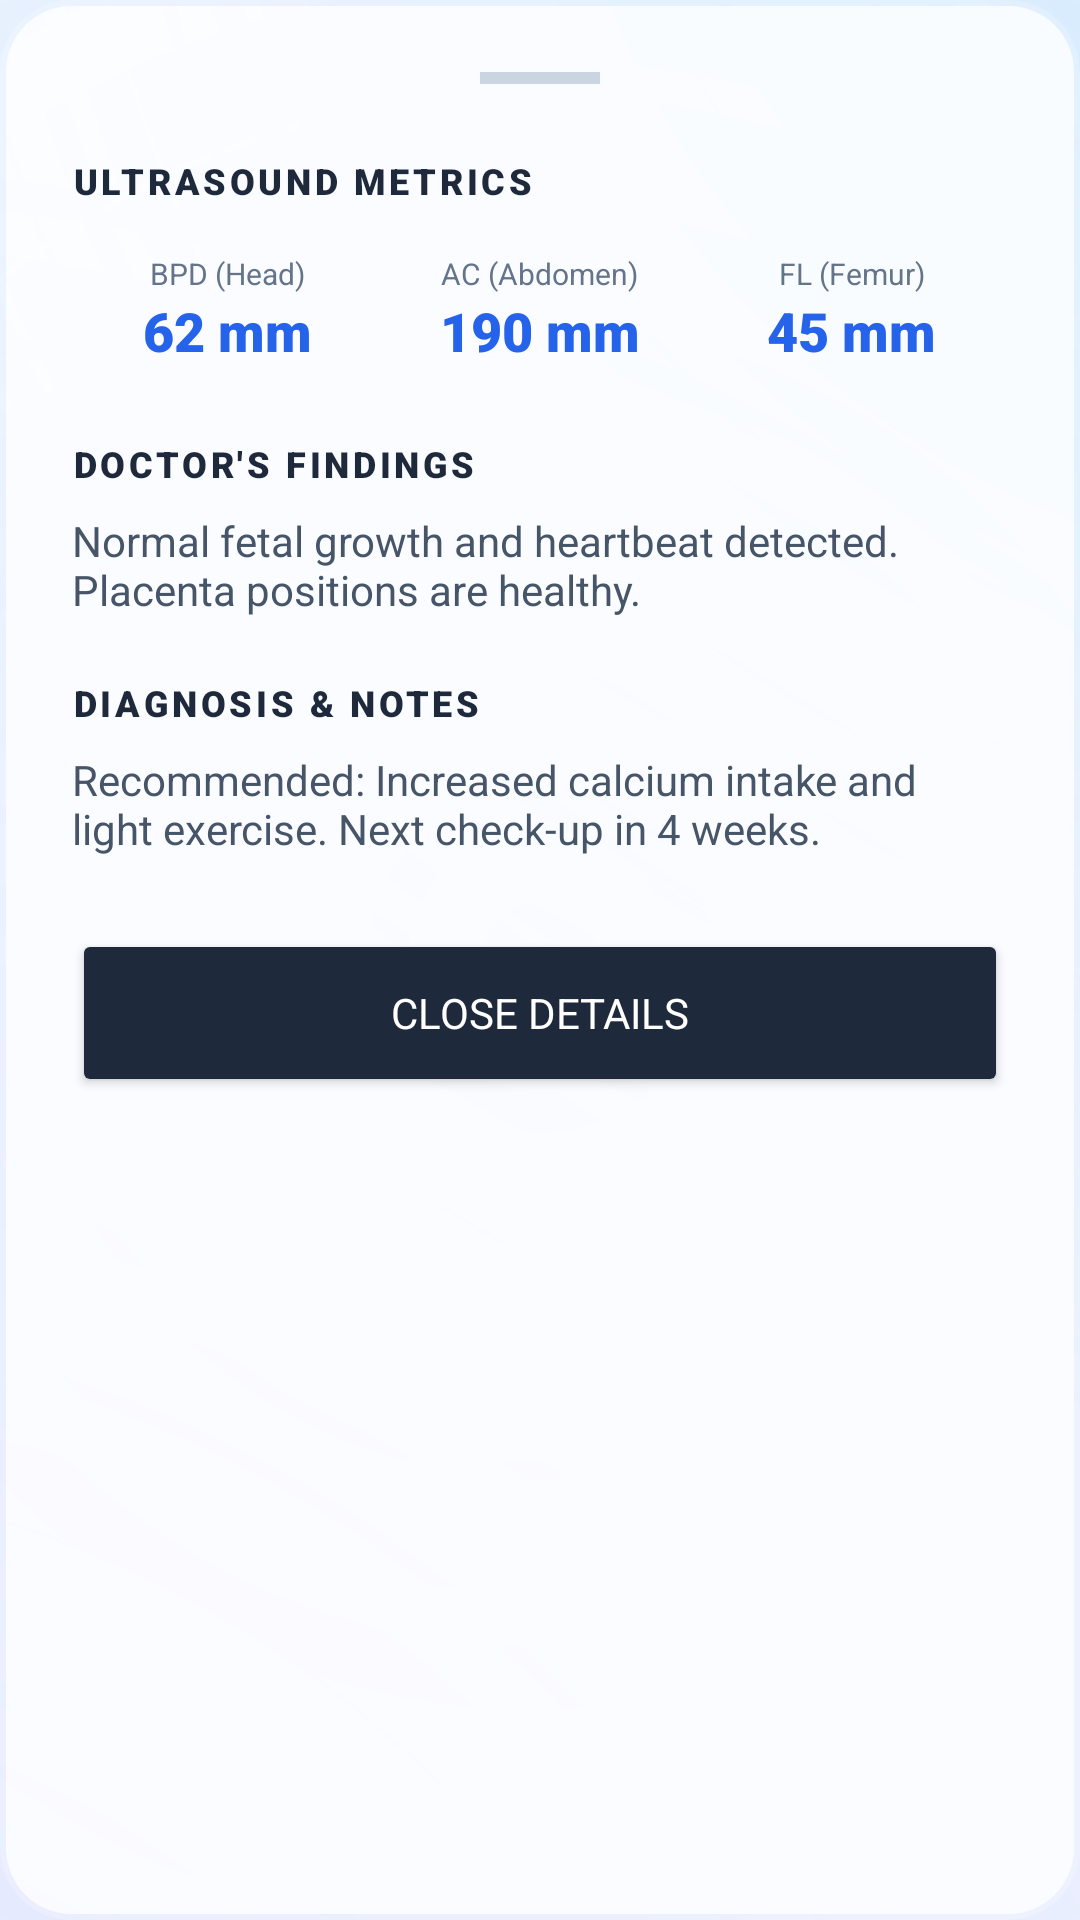

Android layout source for this screen:
<!-- AndroidManifest.xml: application theme Theme.AlagwaApp -->
<!-- res/layout/dialog_record_detail.xml -->
<?xml version="1.0" encoding="utf-8"?>
<LinearLayout xmlns:android="http://schemas.android.com/apk/res/android"
    xmlns:app="http://schemas.android.com/apk/res-auto"
    android:layout_width="match_parent"
    android:layout_height="wrap_content"
    android:background="@drawable/bg_glass_card_white"
    android:orientation="vertical"
    android:padding="24dp"
    app:layout_behavior="com.google.android.material.bottomsheet.BottomSheetBehavior">

    
    <View
        android:layout_width="40dp"
        android:layout_height="4dp"
        android:layout_gravity="center_horizontal"
        android:layout_marginBottom="24dp"
        android:background="#CBD5E1" />

    <TextView
        android:layout_width="wrap_content"
        android:layout_height="wrap_content"
        android:text="ULTRASOUND METRICS"
        android:textColor="#1E293B"
        android:textSize="12sp"
        android:fontFamily="sans-serif-black"
        android:letterSpacing="0.1"
        android:layout_marginBottom="16dp" />

    
    <GridLayout
        android:layout_width="match_parent"
        android:layout_height="wrap_content"
        android:columnCount="3"
        android:rowCount="1"
        android:layout_marginBottom="24dp">

        
        <LinearLayout
            android:layout_width="0dp"
            android:layout_height="wrap_content"
            android:layout_columnWeight="1"
            android:gravity="center"
            android:orientation="vertical">
            <TextView
                android:layout_width="wrap_content"
                android:layout_height="wrap_content"
                android:text="BPD (Head)"
                android:textColor="#64748B"
                android:textSize="10sp" />
            <TextView
                android:id="@+id/tvDetailBPD"
                android:layout_width="wrap_content"
                android:layout_height="wrap_content"
                android:text="62 mm"
                android:textColor="#2563EB"
                android:textSize="18sp"
                android:fontFamily="sans-serif-black" />
        </LinearLayout>

        
        <LinearLayout
            android:layout_width="0dp"
            android:layout_height="wrap_content"
            android:layout_columnWeight="1"
            android:gravity="center"
            android:orientation="vertical">
            <TextView
                android:layout_width="wrap_content"
                android:layout_height="wrap_content"
                android:text="AC (Abdomen)"
                android:textColor="#64748B"
                android:textSize="10sp" />
            <TextView
                android:id="@+id/tvDetailAC"
                android:layout_width="wrap_content"
                android:layout_height="wrap_content"
                android:text="190 mm"
                android:textColor="#2563EB"
                android:textSize="18sp"
                android:fontFamily="sans-serif-black" />
        </LinearLayout>

        
        <LinearLayout
            android:layout_width="0dp"
            android:layout_height="wrap_content"
            android:layout_columnWeight="1"
            android:gravity="center"
            android:orientation="vertical">
            <TextView
                android:layout_width="wrap_content"
                android:layout_height="wrap_content"
                android:text="FL (Femur)"
                android:textColor="#64748B"
                android:textSize="10sp" />
            <TextView
                android:id="@+id/tvDetailFL"
                android:layout_width="wrap_content"
                android:layout_height="wrap_content"
                android:text="45 mm"
                android:textColor="#2563EB"
                android:textSize="18sp"
                android:fontFamily="sans-serif-black" />
        </LinearLayout>
    </GridLayout>

    
    <TextView
        android:layout_width="wrap_content"
        android:layout_height="wrap_content"
        android:text="DOCTOR'S FINDINGS"
        android:textColor="#1E293B"
        android:textSize="12sp"
        android:fontFamily="sans-serif-black"
        android:letterSpacing="0.1"
        android:layout_marginBottom="8dp" />

    <TextView
        android:id="@+id/tvDetailFindings"
        android:layout_width="match_parent"
        android:layout_height="wrap_content"
        android:text="Normal fetal growth and heartbeat detected. Placenta positions are healthy."
        android:textColor="#475569"
        android:textSize="14sp"
        android:layout_marginBottom="20dp" />

    <TextView
        android:layout_width="wrap_content"
        android:layout_height="wrap_content"
        android:text="DIAGNOSIS &amp; NOTES"
        android:textColor="#1E293B"
        android:textSize="12sp"
        android:fontFamily="sans-serif-black"
        android:letterSpacing="0.1"
        android:layout_marginBottom="8dp" />

    <TextView
        android:id="@+id/tvDetailNotes"
        android:layout_width="match_parent"
        android:layout_height="wrap_content"
        android:text="Recommended: Increased calcium intake and light exercise. Next check-up in 4 weeks."
        android:textColor="#475569"
        android:textSize="14sp"
        android:layout_marginBottom="24dp" />

    <Button
        android:id="@+id/btnCloseDetail"
        android:layout_width="match_parent"
        android:layout_height="56dp"
        android:backgroundTint="#1E293B"
        android:text="Close Details"
        android:textColor="#FFFFFF"
        android:fontFamily="sans-serif-bold"
        app:cornerRadius="16dp" />

</LinearLayout>
<!-- resources referenced by this layout -->
<resources>
  <!-- drawable bg_glass_card_white (drawable) -->
  <?xml version="1.0" encoding="utf-8"?>
  <layer-list xmlns:android="http://schemas.android.com/apk/res/android">
      
      <item>
          <shape android:shape="rectangle">
              <corners android:radius="24dp"/>
              <solid android:color="#33FFFFFF"/> 
          </shape>
      </item>
      
      <item android:left="2dp" android:right="2dp" android:top="2dp" android:bottom="2dp">
          <shape android:shape="rectangle">
              <corners android:radius="22dp"/>
              <solid android:color="#CCFFFFFF"/> 
          </shape>
      </item>
  </layer-list>
  <style name="Theme.AlagwaApp" parent="Base.Theme.AlagwaApp" />
  <style name="Base.Theme.AlagwaApp" parent="Theme.Material3.DayNight.NoActionBar">
          
          <item name="android:windowBackground">@drawable/bg_app_premium_aura</item>
          <item name="android:statusBarColor">@android:color/transparent</item>
          <item name="android:windowLightStatusBar">true</item>
      </style>
  <!-- drawable bg_app_premium_aura (drawable) -->
  <?xml version="1.0" encoding="utf-8"?>
  <layer-list xmlns:android="http://schemas.android.com/apk/res/android">
      
      <item>
          <shape android:shape="rectangle">
              <solid android:color="#F8FAFF" />
          </shape>
      </item>
  
      
      <item>
          <shape android:shape="rectangle">
              <gradient
                  android:type="radial"
                  android:gradientRadius="1000dp"
                  android:centerX="0.5"
                  android:centerY="0.5"
                  android:startColor="#1A5B9FF9"
                  android:endColor="#00000000" />
          </shape>
      </item>
  
      
      <item android:top="-100dp" android:right="-100dp">
          <shape android:shape="rectangle">
              <gradient
                  android:type="radial"
                  android:gradientRadius="600dp"
                  android:centerX="1.0"
                  android:centerY="0.0"
                  android:startColor="#2641B8FF"
                  android:endColor="#00000000" />
          </shape>
      </item>
  
      
      <item android:bottom="-200dp" android:left="-100dp">
          <shape android:shape="rectangle">
              <gradient
                  android:type="radial"
                  android:gradientRadius="800dp"
                  android:centerX="0.0"
                  android:centerY="1.0"
                  android:startColor="#1F948AFE"
                  android:endColor="#00000000" />
          </shape>
      </item>
  
      
      <item>
          <shape android:shape="rectangle">
              <gradient
                  android:type="linear"
                  android:angle="135"
                  android:startColor="#0DFFFFFF"
                  android:endColor="#00FFFFFF" />
          </shape>
      </item>
  </layer-list>
</resources>
